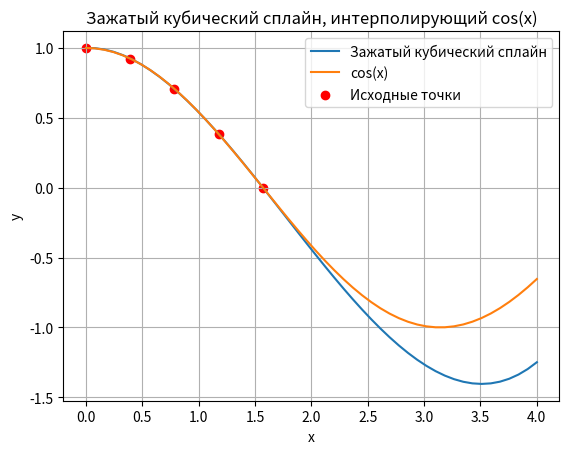

Generate this figure with matplotlib:
import numpy as np
import matplotlib.pyplot as plt


def build_plot(x, y):
    spl = np.polyfit(x, y, 3)

    S = np.poly1d(spl)

    x_values = np.linspace(0, 4)
    y_values = S(x_values)

    plt.plot(x_values, y_values, label="Зажатый кубический сплайн")
    plt.plot(x_values, np.cos(x_values), label="cos(x)")
    plt.scatter(x, y, color="red", label="Исходные точки")
    plt.xlabel("x")
    plt.ylabel("y")
    plt.title("Зажатый кубический сплайн, интерполирующий cos(x)")
    plt.legend()
    plt.grid(True)
    plt.savefig("numpy_number_3")


if __name__ == "__main__":
    x = np.linspace(0, np.pi / 2, 5)
    y = np.cos(x)
    build_plot(x, y)
